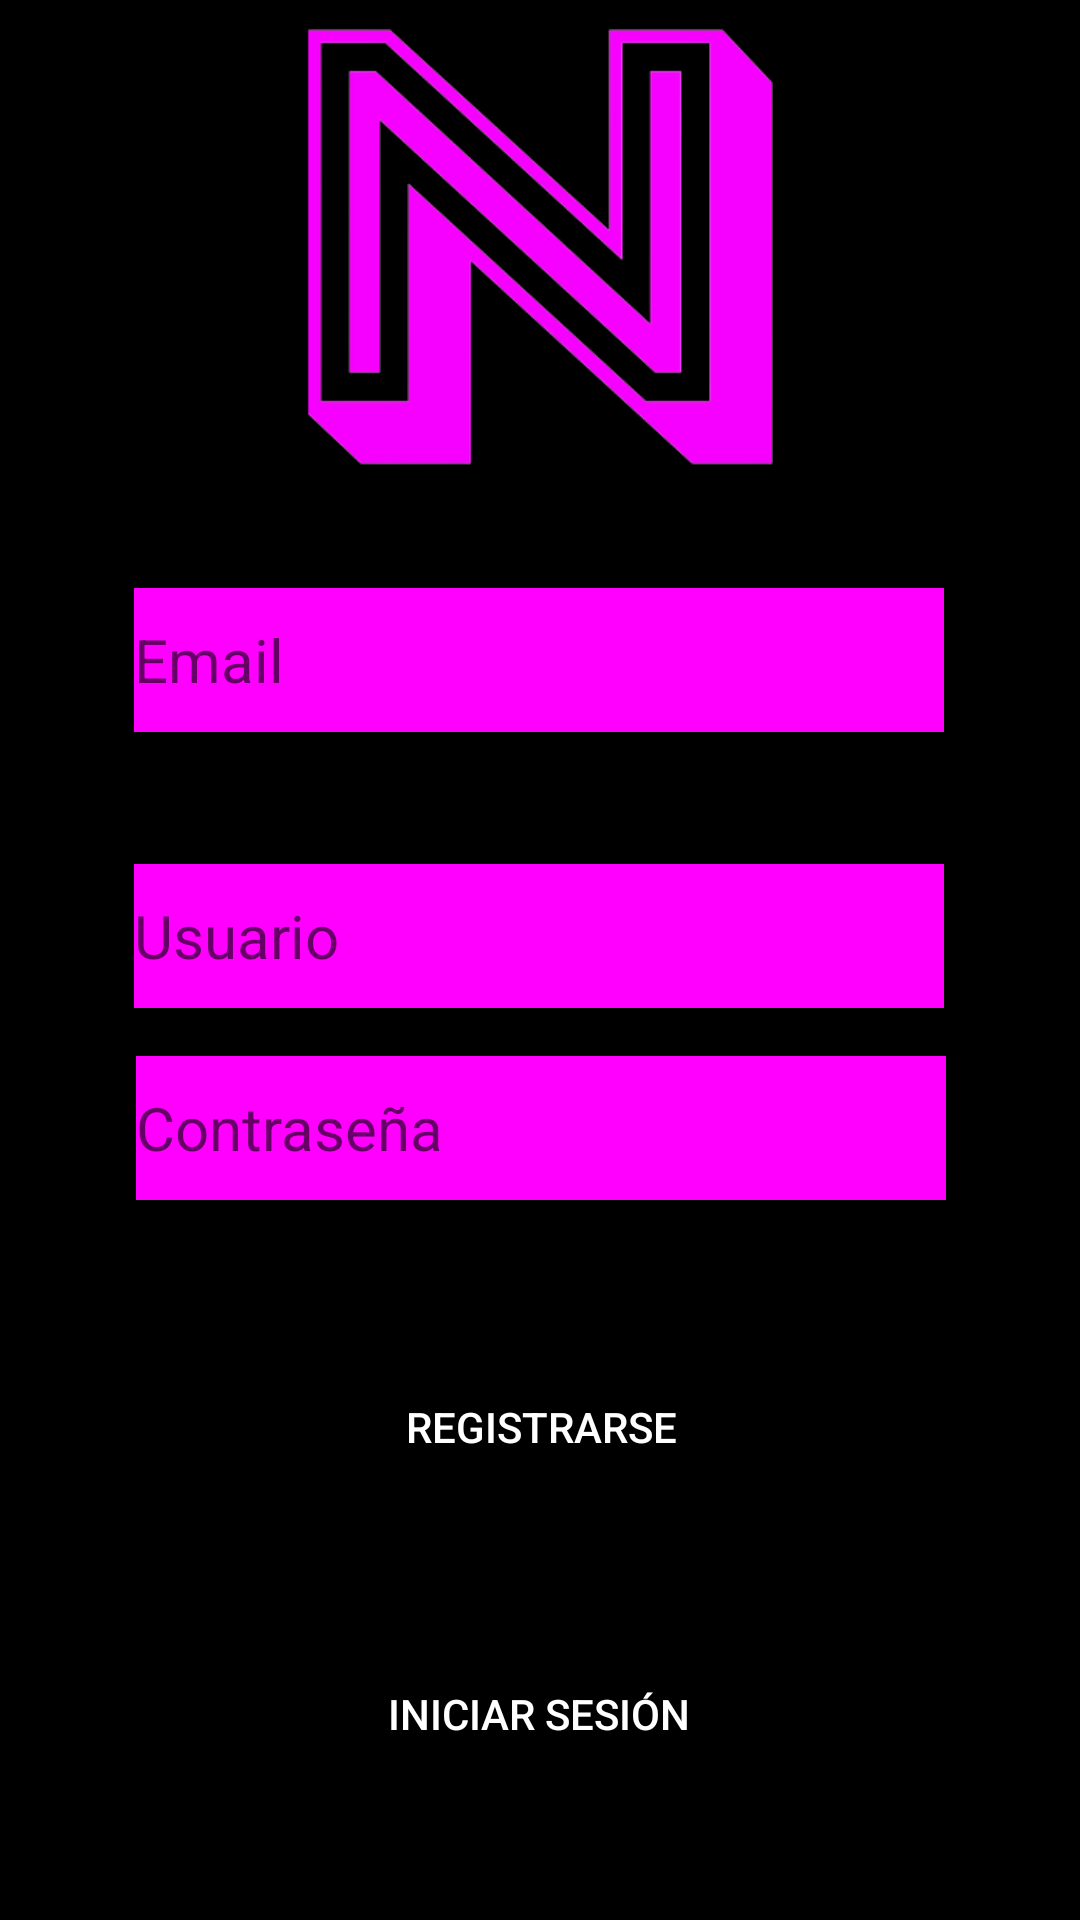

Reconstruct the res/layout file that produces this screen, plus the resources it refers to.
<!-- AndroidManifest.xml: application theme Theme.Nightendar -->
<!-- res/layout/activity_register.xml -->
<?xml version="1.0" encoding="utf-8"?>
<androidx.constraintlayout.widget.ConstraintLayout
    xmlns:android="http://schemas.android.com/apk/res/android"
    xmlns:app="http://schemas.android.com/apk/res-auto"
    xmlns:tools="http://schemas.android.com/tools"
    android:layout_width="match_parent"
    android:layout_height="match_parent"
    android:background="@color/fondo_negro"
    tools:context=".RegisterActivity">

    <ImageView
        android:id="@+id/imageView19"
        android:layout_width="159dp"
        android:layout_height="156dp"
        android:layout_marginTop="4dp"
        android:contentDescription="@string/app_name"
        app:layout_constraintEnd_toEndOf="parent"
        app:layout_constraintStart_toStartOf="parent"
        app:layout_constraintTop_toTopOf="parent"
        app:srcCompat="@mipmap/logo_nightendar" />

    <EditText
        android:id="@+id/editTextUsername"
        android:layout_width="270dp"
        android:layout_height="48dp"
        android:layout_marginTop="288dp"
        android:autofillHints=""
        android:background="@color/morado_texto"
        android:hint="@string/Usuario"
        android:inputType="text"
        android:textColor="@android:color/white"
        app:layout_constraintEnd_toEndOf="parent"
        app:layout_constraintHorizontal_bias="0.496"
        app:layout_constraintStart_toStartOf="parent"
        app:layout_constraintTop_toTopOf="parent"
        tools:ignore="TextContrastCheck"
        android:textSize="20dp"
        />

    <EditText
        android:id="@+id/editTextPassword"
        android:layout_width="270dp"
        android:layout_height="48dp"
        android:layout_marginTop="16dp"
        android:autofillHints=""
        android:background="@color/morado_texto"
        android:hint="@string/Contraseña"
        android:inputType="textPassword"
        android:textColor="@android:color/white"
        app:layout_constraintEnd_toEndOf="parent"
        app:layout_constraintHorizontal_bias="0.503"
        app:layout_constraintStart_toStartOf="parent"
        app:layout_constraintTop_toBottomOf="@+id/editTextUsername"
        tools:ignore="TextContrastCheck"
        android:textSize="20dp"
        />

    <Button
        android:id="@+id/buttonLogin"
        android:layout_width="226dp"
        android:layout_height="58dp"
        android:background="@color/fondo_negro"
        android:text="@string/Login"
        android:textColor="@android:color/white"
        app:layout_constraintBottom_toBottomOf="parent"
        app:layout_constraintEnd_toEndOf="parent"
        app:layout_constraintHorizontal_bias="0.497"
        app:layout_constraintStart_toStartOf="parent"
        app:layout_constraintTop_toBottomOf="@+id/buttonRegister"
        app:layout_constraintVertical_bias="0.401" />

    <EditText
        android:id="@+id/editTextEmail"
        android:layout_width="270dp"
        android:layout_height="48dp"
        android:layout_marginTop="16dp"
        android:layout_marginBottom="44dp"
        android:autofillHints=""
        android:background="@color/morado_texto"
        android:hint="@string/Email"
        android:inputType="textEmailAddress"
        android:textColor="@android:color/white"
        app:layout_constraintBottom_toTopOf="@+id/editTextUsername"
        app:layout_constraintEnd_toEndOf="parent"
        app:layout_constraintHorizontal_bias="0.496"
        app:layout_constraintStart_toStartOf="parent"
        app:layout_constraintTop_toBottomOf="@+id/imageView19"
        app:layout_constraintVertical_bias="1.0"
        tools:ignore="TextContrastCheck"
        android:textSize="20dp"
        />

    <Button
        android:id="@+id/buttonRegister"
        android:layout_width="270dp"
        android:layout_height="80dp"
        android:background="@color/fondo_negro"
        android:text="@string/Register"
        android:textColor="@android:color/white"
        app:layout_constraintBottom_toBottomOf="parent"
        app:layout_constraintEnd_toEndOf="parent"
        app:layout_constraintHorizontal_bias="0.503"
        app:layout_constraintStart_toStartOf="parent"
        app:layout_constraintTop_toBottomOf="@+id/editTextPassword"
        app:layout_constraintVertical_bias="0.223" />

</androidx.constraintlayout.widget.ConstraintLayout>
<!-- resources referenced by this layout -->
<resources>
  <color name="fondo_negro">#FF000000</color>
  <color name="morado_texto">#FF00FF</color>
  <!-- mipmap logo_nightendar: png bitmap (mipmap-hdpi, 22702 bytes) -->
  <string name="Email">Email</string>
  <string name="Login">Iniciar Sesión</string>
  <string name="Register">Registrarse</string>
  <string name="Usuario">Usuario</string>
  <string name="app_name">Nightendar</string>
  <style name="Theme.Nightendar" parent="Theme.MaterialComponents.DayNight.DarkActionBar">
          
          <item name="android:textSize">12sp</item>
          <item name="android:textAlignment">center</item>
          <item name="android:fontFamily">@font/convergence</item>
          <item name="android:textColor">@color/morado_texto</item>
          <item name="android:background">@color/fondo_negro</item>
      </style>
</resources>
